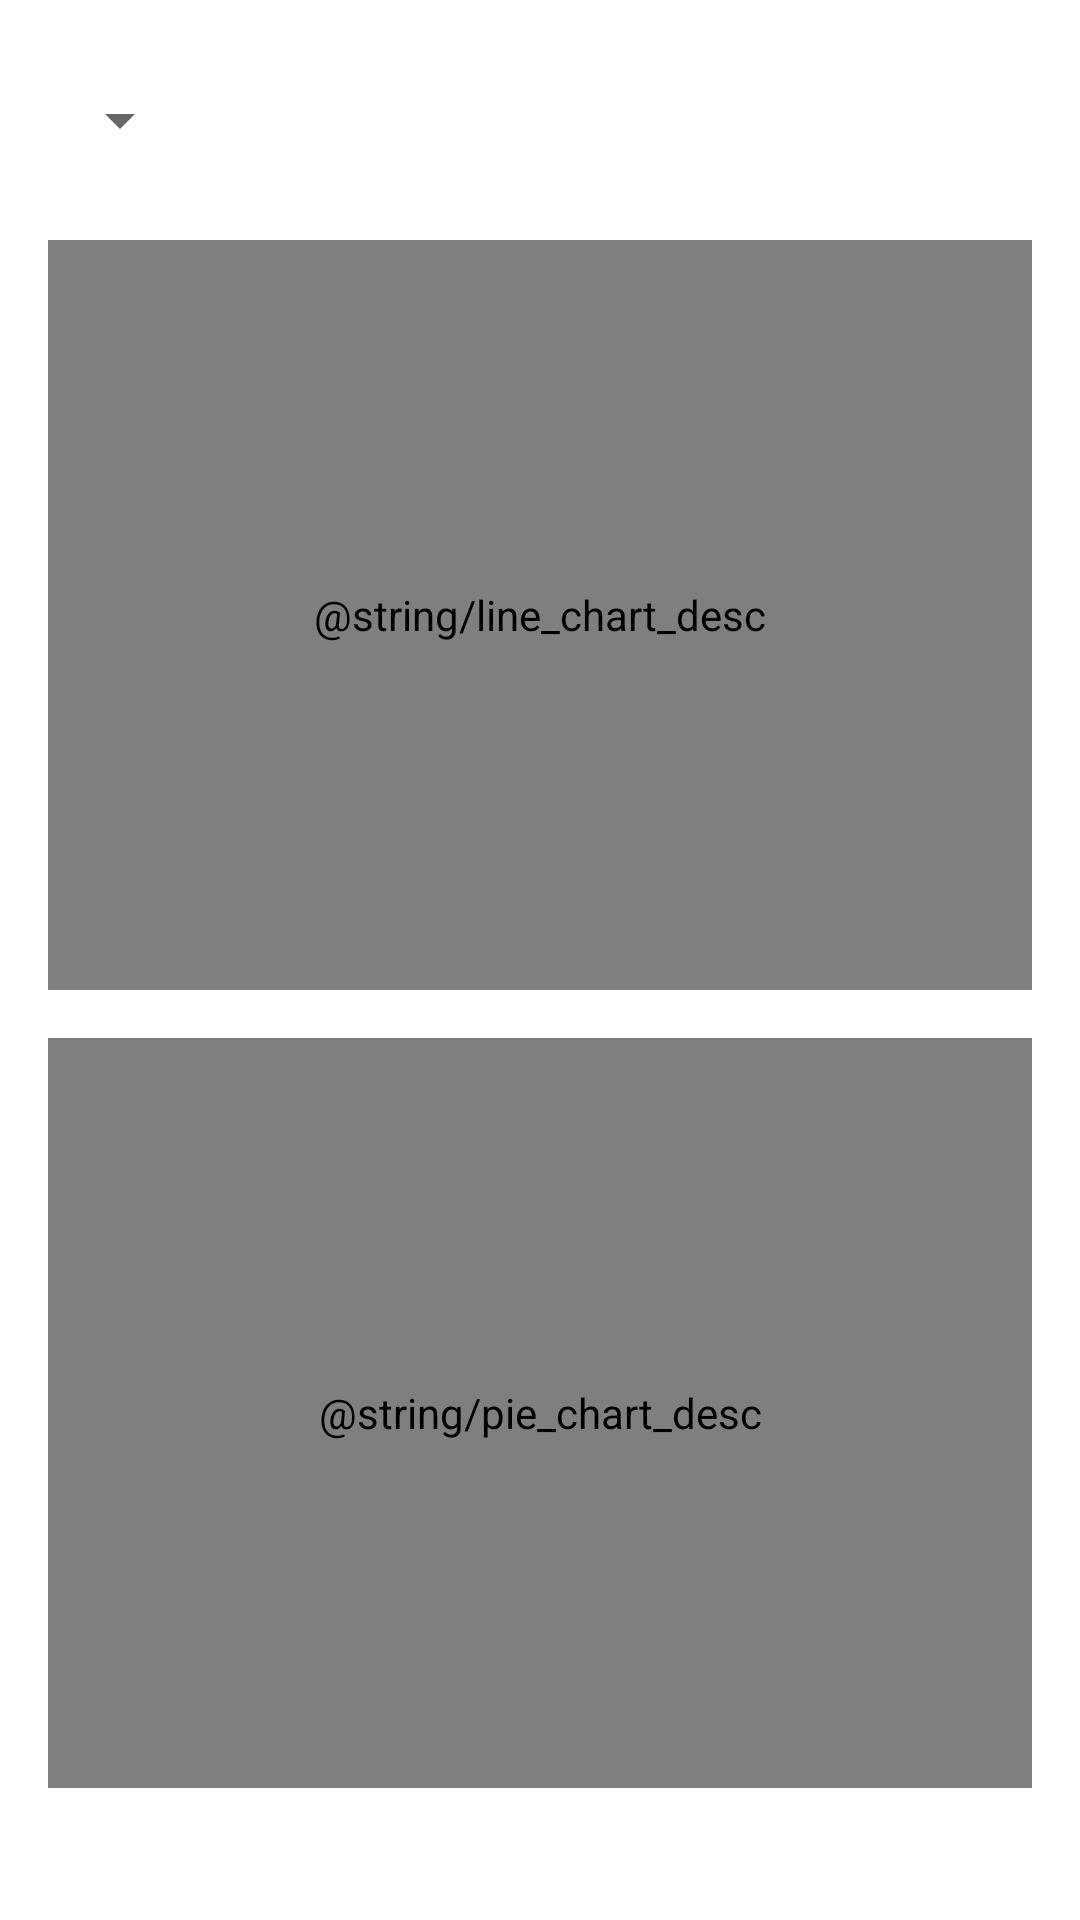

This screen was rendered from an Android layout file. Write that file and the resources it references.
<!-- AndroidManifest.xml: application theme Theme.HealthRadar -->
<!-- res/layout/fragment_home.xml -->
<?xml version="1.0" encoding="utf-8"?>
<ScrollView xmlns:android="http://schemas.android.com/apk/res/android"
    xmlns:tools="http://schemas.android.com/tools"
    android:layout_width="match_parent"
    android:layout_height="match_parent"
    android:fillViewport="true"
    tools:context=".HomeFragment"
    tools:ignore="SpeakableTextPresent">

    <LinearLayout
        android:layout_width="match_parent"
        android:layout_height="wrap_content"
        android:orientation="vertical"
        android:padding="16dp">

        
        <ProgressBar
            android:id="@+id/progressBar"
            style="?android:attr/progressBarStyleLarge"
            android:layout_width="wrap_content"
            android:layout_height="wrap_content"
            android:layout_gravity="center"
            android:visibility="gone"
            android:indeterminate="true"
            android:layout_marginBottom="16dp"/>

        
        <Spinner
            android:id="@+id/municipalitySpinner"
            android:layout_width="wrap_content"
            android:layout_height="48dp"
            android:layout_marginBottom="16dp"
            android:spinnerMode="dropdown"/>

        
        <com.github.mikephil.charting.charts.LineChart
            android:id="@+id/lineChart"
            android:layout_width="match_parent"
            android:layout_height="250dp"
            android:layout_marginBottom="16dp"
            android:contentDescription="@string/line_chart_desc" />

        
        <com.github.mikephil.charting.charts.PieChart
            android:id="@+id/pieChart"
            android:layout_width="match_parent"
            android:layout_height="250dp"
            android:layout_marginBottom="16dp"
            android:contentDescription="@string/pie_chart_desc" />

    </LinearLayout>
</ScrollView>
<!-- resources referenced by this layout -->
<resources>
  <style name="Theme.HealthRadar" parent="Theme.MaterialComponents.DayNight.DarkActionBar">
          
          <item name="colorPrimary">@color/purple_500</item>
          <item name="colorPrimaryVariant">@color/purple_700</item>
          <item name="colorOnPrimary">@color/white</item>
          
          <item name="colorSecondary">@color/teal_200</item>
          <item name="colorSecondaryVariant">@color/teal_700</item>
          <item name="colorOnSecondary">@color/black</item>
          
          <item name="android:statusBarColor">?attr/colorPrimaryVariant</item>
          
      </style>
  <!-- not gathered from this repository: default colours our renderer supplied (Android Studio template values) -->
  <color name="purple_500">#FF6200EE</color>
  <color name="purple_700">#FF3700B3</color>
  <color name="teal_200">#FF03DAC5</color>
  <color name="teal_700">#FF018786</color>
  <color name="black">#FF000000</color>
  <color name="white">#FFFFFFFF</color>
</resources>
